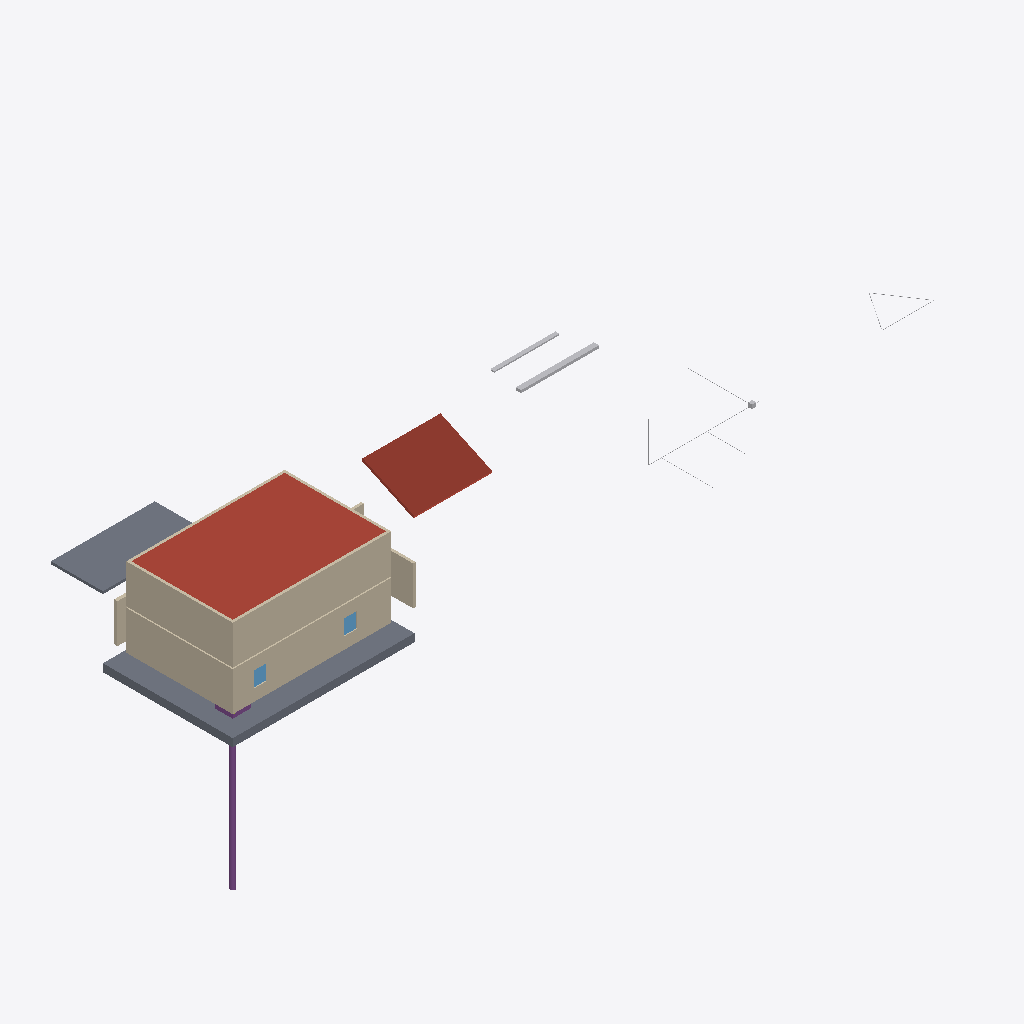
Isometric view of an IFC building model (IFC-SPF (STEP), schema IFC4, length unit metre), seen from the south-west, elements coloured by IFC class: 10 walls (beige), 6 other elements (light grey), 2 roofs (red-brown), 2 slabs (grey), 2 windows (light blue), 1 pile (purple), 1 footing (purple).
Extent 55.0 m × 18.0 m × 20.7 m (x, y, z). Storeys (2): L0 at 0.00 m; L1 at 3.10 m. Elements (46): 13 IfcWall, 8 IfcPipeSegment, 3 IfcBeam, 3 IfcCableCarrierSegment, 3 IfcSlab, 2 IfcColumn, 2 IfcRoof, 2 IfcWindow, 1 IfcBuildingElementProxy, 1 IfcCovering, 1 IfcDoor, 1 IfcDuctSegment.

HEADER;
FILE_DESCRIPTION(('ViewDefinition [ReferenceView_V1.2]'),'2;1');
FILE_NAME('Yeni Proje.ifc','2026-10-10T14:28:27',(''),(''),'INSA BIM kernel','INSA Platform','');
FILE_SCHEMA(('IFC4'));
ENDSEC;
DATA;
#14=IFCPROJECT('0Hxawbwzu1oWHuv2wdE6Yd',$,'Yeni Proje',$,$,$,$,(#10),#9);
#16=IFCSITE('1GF$6bYarQGzauBc7dUE3U',$,'Arsa',$,$,#15,$,$,.ELEMENT.,$,$,$,$,$);
#18=IFCBUILDING('1HcZlSsn8wkLNyoMXACUHr',$,'Bina',$,$,#17,$,$,.ELEMENT.,$,$,$);
#24=IFCBUILDINGSTOREY('1UfjtGaldF7ZOqyrcAOMe8',$,'L0',$,$,#23,$,$,.ELEMENT.,0.0);
#28=IFCBUILDINGSTOREY('1WiivVOT6tqwVGt762EOK6',$,'L1',$,$,#27,$,$,.ELEMENT.,3.1);
#405=IFCROOF('0O5s_MOi1rzEadCF$JC_B0',$,'RF-0001',$,$,#402,#404,'RF-0001',.FLAT_ROOF.);
#373=IFCSLAB('0ZEuqsDYKcedG0zrZOCwqj',$,'FS-0001',$,$,#370,#372,'FS-0001',.BASESLAB.);
#236=IFCWALL('0crafhMvGJ_elNQy6cTljR',$,'W-0009',$,$,#221,#235,'W-0009',.STANDARD.);
#423=IFCROOF('19aupx84raTTJDGTK0HgT3',$,'RF-0002',$,$,#420,#422,'RF-0002',.SHED_ROOF.);
#89=IFCWALL('14yzn3oupXLpF$d0$X7ZkX',$,'W-0001',$,$,#74,#88,'W-0001',.STANDARD.);
#459=IFCSLAB('1fKyqWjHrF$KxBedQ15BsF',$,'SSL-0001',$,$,#456,#458,'SSL-0001',.FLOOR.);
#152=IFCWALL('0uDnpnO$rFLyG9DCDrvzge',$,'W-0004',$,$,#137,#151,'W-0004',.STANDARD.);
#341=IFCWALL('2FPcAuspqj59pO0If1WAYp',$,'W-0014',$,$,#326,#340,'W-0014',.STANDARD.);
#299=IFCWALL('3m12YVMcjYvXjV8vWEEJ7j',$,'W-0012',$,$,#284,#298,'W-0012',.STANDARD.);
#194=IFCWALL('2PcOnbPc53_RNylIutm3kS',$,'W-0007',$,$,#179,#193,'W-0007',.STANDARD.);
#663=IFCPILE('1hQsAFDYmsVWYaN$n93wUV',$,'PL-0001',$,$,#660,#662,'PL-0001',.NOTDEFINED.,$);
#877=IFCDUCTSEGMENT('2cVkfb9euMNI9vtpO7reSD',$,'ME-0011',$,$,#874,#876,'ME-0011',.RIGIDSEGMENT.);
#320=IFCWALL('39grDLZHhBwoECqPZedUI9',$,'W-0013',$,$,#305,#319,'W-0013',.SHEAR.);
#278=IFCWALL('1TLUDR_Ud3bZwB6RvPxHT5',$,'W-0011',$,$,#263,#277,'W-0011',.STANDARD.);
#889=IFCCABLECARRIERSEGMENT('1EM4BpJNqv1LGHiFusWV8j',$,'ME-0012',$,$,#886,#888,'ME-0012',.CABLETRAYSEGMENT.);
#257=IFCWALL('06_nTeum9nIetRGh3BVFf0',$,'W-0010',$,$,#242,#256,'W-0010',.STANDARD.);
#722=IFCWINDOW('1aYj4KsxnzFu$sUmv8XS3M',$,'P100',$,'P100',#715,#721,'N-0002',1.2,1.0,.WINDOW.,.SINGLE_PANEL.,$);
#713=IFCWINDOW('3GspWXkIX0YKCQQB4W3ep_',$,'P100',$,'P100',#706,#712,'N-0001',1.2,1.0,.WINDOW.,.SINGLE_PANEL.,$);
#389=IFCFOOTING('0BJUiFXP3XjiaVaKacJuYy',$,'FT-0001',$,$,#386,#388,'FT-0001',.PAD_FOOTING.);
#215=IFCWALL('3Jl2cskhYQufw35Zv9idkj',$,'W-0008',$,$,#200,#214,'W-0008',.STANDARD.);
#745=IFCBUILDINGELEMENTPROXY('1W53jeLDQAk4nJ3VhW4p$g',$,'UnitT',$,'Unit:UnitT',#738,#744,'CO-0002',.ELEMENT.);
#841=IFCPIPESEGMENT('2roO2FBue9d32PqiNWCD2k',$,'ME-0008',$,$,#838,#840,'ME-0008',.RIGIDSEGMENT.);
#829=IFCPIPESEGMENT('3ENRGry4qpsS3pQiq3Dbgc',$,'ME-0007',$,$,#826,#828,'ME-0007',.RIGIDSEGMENT.);
#781=IFCPIPESEGMENT('0$zUhuFNT9AJrhh_JSITgB',$,'ME-0003',$,$,#778,#780,'ME-0003',.RIGIDSEGMENT.);
ENDSEC;
